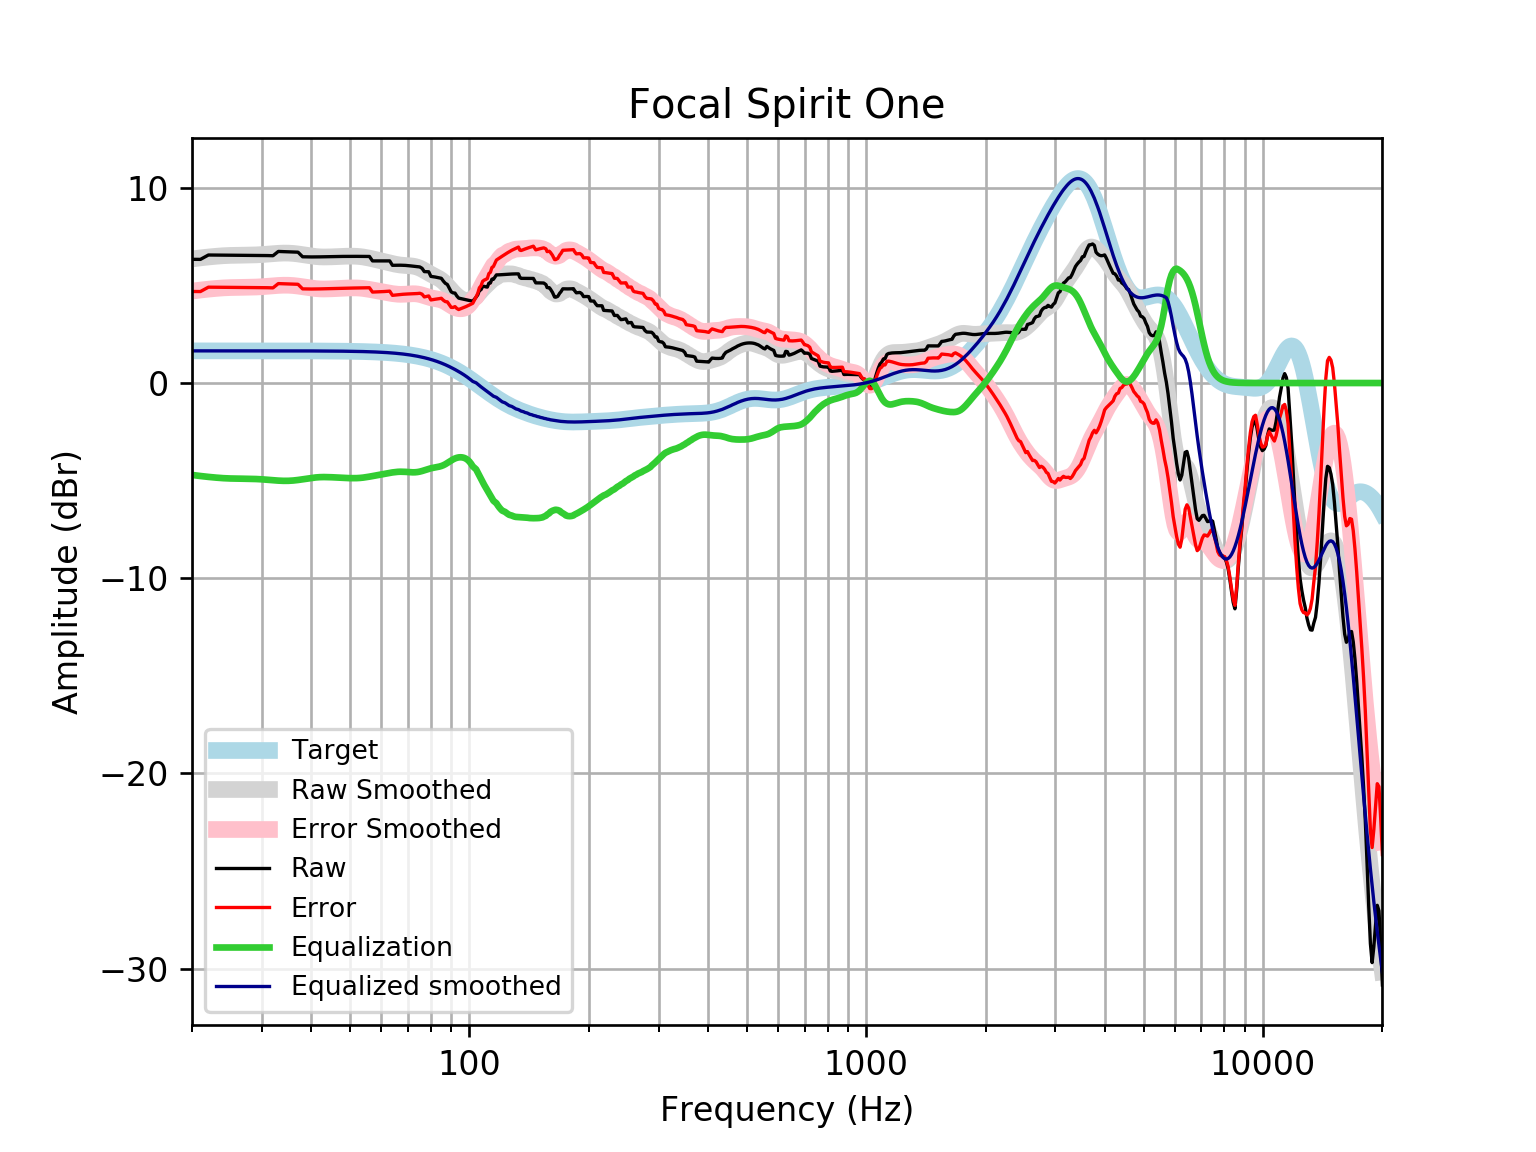

The data file committed next to this chart (first rows):
frequency, raw, error, smoothed, error_smoothed, equalization, equalized_raw, equalized_smoothed, target
20, 6.338, 4.69, 6.356, 4.709, -4.709, 1.629, 1.648, 1.648
21, 6.334, 4.686, 6.411, 4.763, -4.763, 1.571, 1.648, 1.648
22, 6.558, 4.911, 6.457, 4.809, -4.809, 1.75, 1.648, 1.648
23, 6.555, 4.907, 6.494, 4.846, -4.846, 1.709, 1.648, 1.648
24, 6.552, 4.904, 6.522, 4.874, -4.874, 1.677, 1.648, 1.648
25, 6.549, 4.901, 6.538, 4.89, -4.89, 1.659, 1.648, 1.648
26, 6.547, 4.899, 6.546, 4.899, -4.899, 1.648, 1.648, 1.648
27, 6.546, 4.898, 6.551, 4.903, -4.903, 1.642, 1.648, 1.648
28, 6.544, 4.897, 6.556, 4.908, -4.908, 1.636, 1.647, 1.647
29, 6.541, 4.894, 6.565, 4.918, -4.918, 1.623, 1.647, 1.647
30, 6.536, 4.889, 6.581, 4.934, -4.934, 1.603, 1.647, 1.647
31, 6.53, 4.883, 6.603, 4.956, -4.956, 1.574, 1.647, 1.647
32, 6.522, 4.875, 6.626, 4.979, -4.979, 1.542, 1.647, 1.647
33, 6.741, 5.094, 6.646, 4.999, -4.999, 1.741, 1.647, 1.647
34, 6.731, 5.085, 6.657, 5.011, -5.011, 1.721, 1.646, 1.646
35, 6.722, 5.076, 6.655, 5.009, -5.009, 1.712, 1.646, 1.646
36, 6.712, 5.067, 6.64, 4.994, -4.994, 1.718, 1.645, 1.645
37, 6.703, 5.058, 6.612, 4.967, -4.967, 1.736, 1.645, 1.645
38, 6.467, 4.823, 6.576, 4.932, -4.932, 1.536, 1.644, 1.644
39, 6.462, 4.818, 6.539, 4.895, -4.895, 1.567, 1.644, 1.644
40, 6.459, 4.816, 6.505, 4.862, -4.862, 1.597, 1.643, 1.643
41, 6.46, 4.818, 6.48, 4.837, -4.837, 1.623, 1.642, 1.642
42, 6.463, 4.822, 6.464, 4.822, -4.822, 1.641, 1.641, 1.641
43, 6.468, 4.828, 6.457, 4.817, -4.817, 1.651, 1.64, 1.64
44, 6.473, 4.835, 6.458, 4.82, -4.82, 1.654, 1.639, 1.639
45, 6.477, 4.84, 6.464, 4.827, -4.827, 1.65, 1.637, 1.637
46, 6.481, 4.845, 6.473, 4.838, -4.838, 1.643, 1.635, 1.635
47, 6.484, 4.85, 6.482, 4.849, -4.849, 1.635, 1.634, 1.633
48, 6.486, 4.854, 6.49, 4.859, -4.859, 1.627, 1.631, 1.631
49, 6.488, 4.859, 6.497, 4.868, -4.868, 1.62, 1.629, 1.629
50, 6.489, 4.863, 6.5, 4.874, -4.874, 1.615, 1.626, 1.626
51, 6.489, 4.866, 6.498, 4.875, -4.875, 1.614, 1.623, 1.623
52, 6.489, 4.869, 6.491, 4.872, -4.872, 1.617, 1.62, 1.62
53, 6.488, 4.872, 6.478, 4.862, -4.862, 1.626, 1.616, 1.616
54, 6.486, 4.874, 6.457, 4.845, -4.845, 1.641, 1.612, 1.612
55, 6.485, 4.878, 6.43, 4.823, -4.823, 1.662, 1.607, 1.607
56, 6.484, 4.882, 6.398, 4.796, -4.796, 1.688, 1.602, 1.602
57, 6.256, 4.66, 6.363, 4.767, -4.767, 1.489, 1.596, 1.596
58, 6.256, 4.666, 6.327, 4.737, -4.737, 1.519, 1.59, 1.59
59, 6.256, 4.672, 6.291, 4.708, -4.708, 1.548, 1.583, 1.583
60, 6.255, 4.679, 6.255, 4.679, -4.679, 1.576, 1.576, 1.576
61, 6.255, 4.687, 6.22, 4.653, -4.653, 1.602, 1.568, 1.568
62, 6.255, 4.696, 6.186, 4.627, -4.627, 1.628, 1.559, 1.559
63, 6.256, 4.707, 6.151, 4.602, -4.602, 1.654, 1.549, 1.549
64, 6.03, 4.492, 6.119, 4.58, -4.58, 1.45, 1.538, 1.538
65, 6.033, 4.506, 6.089, 4.562, -4.562, 1.471, 1.527, 1.527
66, 6.035, 4.521, 6.064, 4.549, -4.549, 1.486, 1.514, 1.514
67, 6.036, 4.535, 6.044, 4.543, -4.543, 1.492, 1.501, 1.501
68, 6.033, 4.546, 6.03, 4.544, -4.544, 1.489, 1.486, 1.486
69, 6.026, 4.555, 6.021, 4.551, -4.551, 1.475, 1.471, 1.471
70, 6.016, 4.562, 6.014, 4.56, -4.56, 1.455, 1.454, 1.454
71, 6.002, 4.567, 6.005, 4.569, -4.569, 1.433, 1.436, 1.436
72, 5.987, 4.571, 5.991, 4.575, -4.575, 1.412, 1.416, 1.416
73, 5.972, 4.576, 5.967, 4.572, -4.572, 1.399, 1.395, 1.395
74, 5.958, 4.585, 5.933, 4.56, -4.56, 1.398, 1.373, 1.373
75, 5.947, 4.598, 5.887, 4.538, -4.538, 1.409, 1.349, 1.349
76, 5.877, 4.553, 5.831, 4.507, -4.507, 1.37, 1.324, 1.324
77, 5.708, 4.41, 5.768, 4.471, -4.471, 1.237, 1.297, 1.297
78, 5.704, 4.435, 5.702, 4.433, -4.433, 1.271, 1.269, 1.269
79, 5.7, 4.461, 5.637, 4.398, -4.398, 1.302, 1.239, 1.239
... 553 more rows
